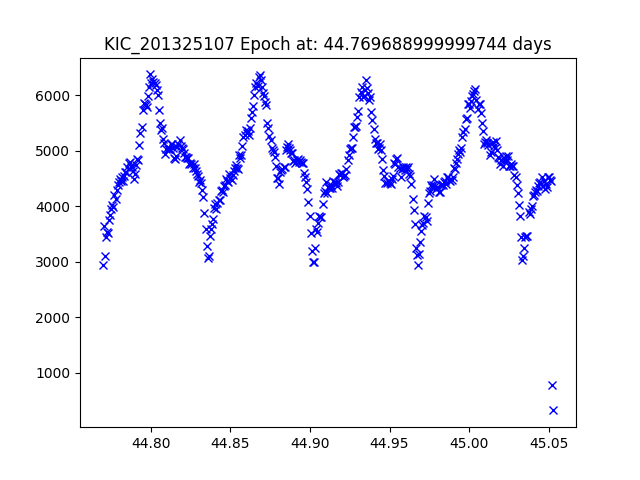

Source data for this figure (header and first rows):
JDtimes, observed fluxes, observed uncertainties
44.77, 2931, 16.42
44.77, 3651, 16.18
44.77, 3105, 16.36
44.77, 3445, 16.25
44.77, 3537, 16.22
44.77, 3511, 16.23
44.77, 3752, 16.15
44.77, 3840, 16.13
44.78, 3955, 16.1
44.78, 4024, 16.08
44.78, 3978, 16.09
44.78, 4210, 16.03
44.78, 4132, 16.05
44.78, 4299, 16.01
44.78, 4378, 15.99
44.78, 4436, 15.97
44.78, 4494, 15.96
44.78, 4464, 15.96
44.78, 4522, 15.95
44.78, 4448, 15.97
44.78, 4554, 15.94
44.78, 4622, 15.93
44.78, 4609, 15.93
44.79, 4714, 15.91
44.79, 4788, 15.89
44.79, 4798, 15.89
44.79, 4730, 15.9
44.79, 4701, 15.91
44.79, 4630, 15.92
44.79, 4495, 15.96
44.79, 4583, 15.94
44.79, 4741, 15.9
44.79, 4859, 15.87
44.79, 4842, 15.88
44.79, 5103, 15.82
44.79, 5317, 15.77
44.79, 5432, 15.75
44.79, 5727, 15.69
44.8, 5870, 15.67
44.8, 5838, 15.67
44.8, 5829, 15.67
44.8, 5799, 15.68
44.8, 5995, 15.64
44.8, 6148, 15.62
44.8, 6378, 15.58
44.8, 6224, 15.6
44.8, 6302, 15.59
44.8, 6246, 15.6
44.8, 6228, 15.6
44.8, 6181, 15.61
44.8, 6088, 15.63
44.8, 6003, 15.64
44.81, 5733, 15.69
44.81, 5504, 15.74
44.81, 5376, 15.76
44.81, 5420, 15.75
44.81, 5207, 15.8
44.81, 5143, 15.81
44.81, 4945, 15.85
44.81, 5030, 15.83
... 357 more rows
